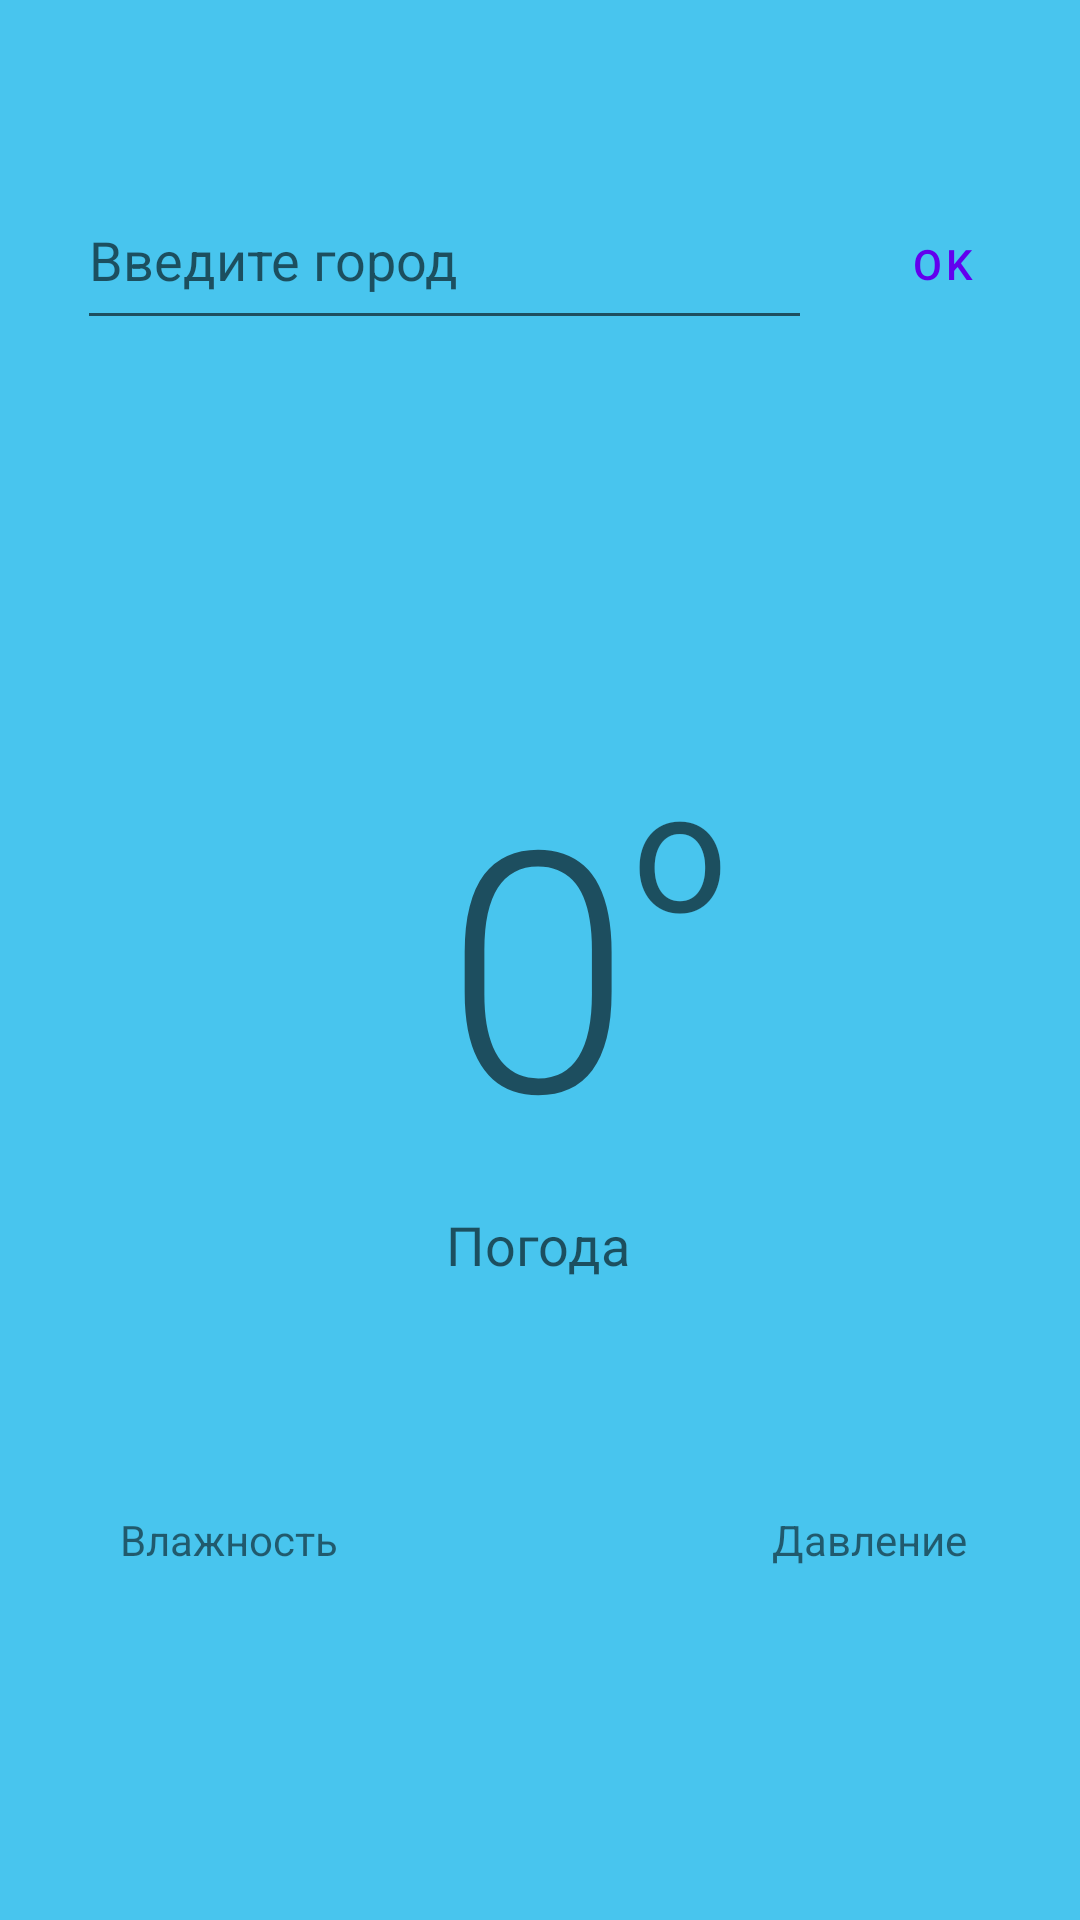

Write the Android layout XML for this screen, with the resource values it uses.
<!-- AndroidManifest.xml: application theme Theme.ApplicationAPI -->
<!-- res/layout/activity_second.xml -->
<?xml version="1.0" encoding="utf-8"?>
<androidx.constraintlayout.widget.ConstraintLayout xmlns:android="http://schemas.android.com/apk/res/android"
    xmlns:app="http://schemas.android.com/apk/res-auto"
    xmlns:tools="http://schemas.android.com/tools"
    android:layout_width="match_parent"
    android:layout_height="match_parent"
    android:background="#48c5ee"
    tools:context=".SecondActivity">

    <TextView
        android:id="@+id/temp"
        android:layout_width="wrap_content"
        android:layout_height="wrap_content"
        android:text="0"
        android:textAppearance="@style/TextAppearance.AppCompat.Display4"
        app:layout_constraintBottom_toBottomOf="parent"
        app:layout_constraintEnd_toEndOf="parent"
        app:layout_constraintHorizontal_bias="0.498"
        app:layout_constraintStart_toStartOf="parent"
        app:layout_constraintTop_toTopOf="parent" />

    <TextView
        android:id="@+id/textView6"
        android:layout_width="wrap_content"
        android:layout_height="wrap_content"
        android:text="o"
        android:textAppearance="@style/TextAppearance.AppCompat.Display3"
        app:layout_constraintBottom_toBottomOf="parent"
        app:layout_constraintEnd_toEndOf="parent"
        app:layout_constraintHorizontal_bias="0.0"
        app:layout_constraintStart_toEndOf="@+id/temp"
        app:layout_constraintTop_toTopOf="parent"
        app:layout_constraintVertical_bias="0.433" />

    <TextView
        android:id="@+id/textView9"
        android:layout_width="wrap_content"
        android:layout_height="wrap_content"
        android:text="Влажность"
        app:layout_constraintBottom_toBottomOf="parent"
        app:layout_constraintEnd_toEndOf="parent"
        app:layout_constraintHorizontal_bias="0.139"
        app:layout_constraintStart_toStartOf="parent"
        app:layout_constraintTop_toTopOf="parent"
        app:layout_constraintVertical_bias="0.811" />

    <TextView
        android:id="@+id/textView8"
        android:layout_width="wrap_content"
        android:layout_height="wrap_content"
        android:text="Давление"
        app:layout_constraintBottom_toBottomOf="parent"
        app:layout_constraintEnd_toEndOf="parent"
        app:layout_constraintHorizontal_bias="0.872"
        app:layout_constraintStart_toStartOf="parent"
        app:layout_constraintTop_toTopOf="parent"
        app:layout_constraintVertical_bias="0.811" />

    <TextView
        android:id="@+id/humidity"
        android:layout_width="74dp"
        android:layout_height="15dp"
        app:layout_constraintBottom_toBottomOf="parent"
        app:layout_constraintEnd_toEndOf="@+id/textView9"
        app:layout_constraintHorizontal_bias="0.0"
        app:layout_constraintStart_toStartOf="@+id/textView9"
        app:layout_constraintTop_toBottomOf="@+id/textView9"
        app:layout_constraintVertical_bias="0.055" />

    <TextView
        android:id="@+id/pressure"
        android:layout_width="65dp"
        android:layout_height="15dp"
        app:layout_constraintBottom_toBottomOf="parent"
        app:layout_constraintEnd_toEndOf="@+id/textView8"
        app:layout_constraintHorizontal_bias="0.0"
        app:layout_constraintStart_toStartOf="@+id/textView8"
        app:layout_constraintTop_toBottomOf="@+id/textView8"
        app:layout_constraintVertical_bias="0.054" />

    <EditText
        android:id="@+id/editCity"
        style="@style/Widget.AppCompat.EditText"
        android:layout_width="245dp"
        android:layout_height="49dp"
        android:ems="10"
        android:gravity="start|top"
        android:hint="Введите город"
        android:inputType="textMultiLine"
        app:layout_constraintBottom_toBottomOf="parent"
        app:layout_constraintEnd_toEndOf="parent"
        app:layout_constraintHorizontal_bias="0.222"
        app:layout_constraintStart_toStartOf="parent"
        app:layout_constraintTop_toTopOf="parent"
        app:layout_constraintVertical_bias="0.109" />

    <Button
        android:id="@+id/button3"
        style="@style/Widget.MaterialComponents.Button.TextButton.Dialog"
        android:layout_width="wrap_content"
        android:layout_height="wrap_content"
        android:text="OK"
        app:layout_constraintBottom_toBottomOf="parent"
        app:layout_constraintEnd_toEndOf="parent"
        app:layout_constraintHorizontal_bias="0.2"
        app:layout_constraintStart_toEndOf="@+id/editCity"
        app:layout_constraintTop_toTopOf="parent"
        app:layout_constraintVertical_bias="0.108" />

    <TextView
        android:id="@+id/weather"
        android:layout_width="wrap_content"
        android:layout_height="wrap_content"
        android:text="Погода"
        android:textAppearance="@style/TextAppearance.AppCompat.Medium"
        app:layout_constraintBottom_toBottomOf="parent"
        app:layout_constraintEnd_toEndOf="parent"
        app:layout_constraintHorizontal_bias="0.498"
        app:layout_constraintStart_toStartOf="parent"
        app:layout_constraintTop_toBottomOf="@+id/temp"
        app:layout_constraintVertical_bias="0.036" />

</androidx.constraintlayout.widget.ConstraintLayout>
<!-- resources referenced by this layout -->
<resources>
  <style name="Theme.ApplicationAPI" parent="Theme.MaterialComponents.DayNight.DarkActionBar">
          
          <item name="colorPrimary">@color/purple_500</item>
          <item name="colorPrimaryVariant">@color/purple_700</item>
          <item name="colorOnPrimary">@color/white</item>
          
          <item name="colorSecondary">@color/teal_200</item>
          <item name="colorSecondaryVariant">@color/teal_700</item>
          <item name="colorOnSecondary">@color/black</item>
          
          <item name="android:statusBarColor" tools:targetApi="l">?attr/colorPrimaryVariant</item>
          
      </style>
  <!-- not gathered from this repository: default colours our renderer supplied (Android Studio template values) -->
  <color name="purple_500">#FF6200EE</color>
  <color name="purple_700">#FF3700B3</color>
  <color name="teal_200">#FF03DAC5</color>
  <color name="teal_700">#FF018786</color>
  <color name="black">#FF000000</color>
  <color name="white">#FFFFFFFF</color>
</resources>
